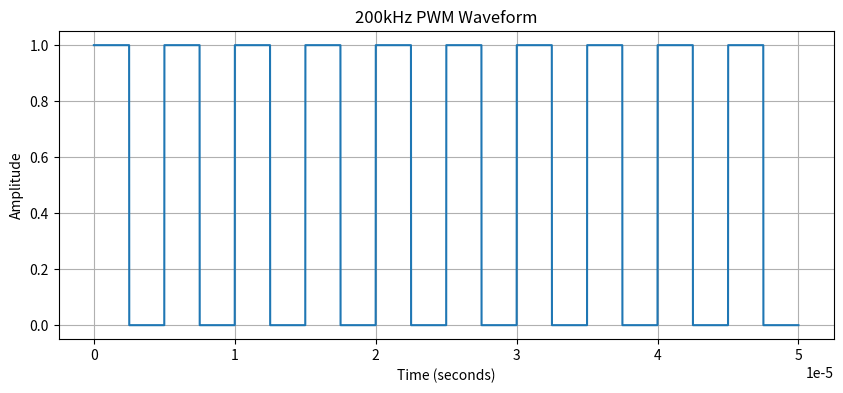

Here is the Python script that generated this plot:
import numpy as np
import matplotlib.pyplot as plt

# 定义频率和周期
frequency = 200e3 # Hz
period = 1/frequency # seconds

# 创建时间轴
t = np.arange(0, 10*period, period/1000) # 10个周期，采样率为原频率的1000倍

# 设定占空比
duty_cycle = 0.5 # 50%

# 计算PWM波形
pwm_signal = np.where(t % period <= duty_cycle*period, 1, 0)

# 绘制波形
plt.figure(figsize=(10, 4))
plt.plot(t, pwm_signal)
plt.title('200kHz PWM Waveform')
plt.xlabel('Time (seconds)')
plt.ylabel('Amplitude')
plt.grid(True)
plt.show()